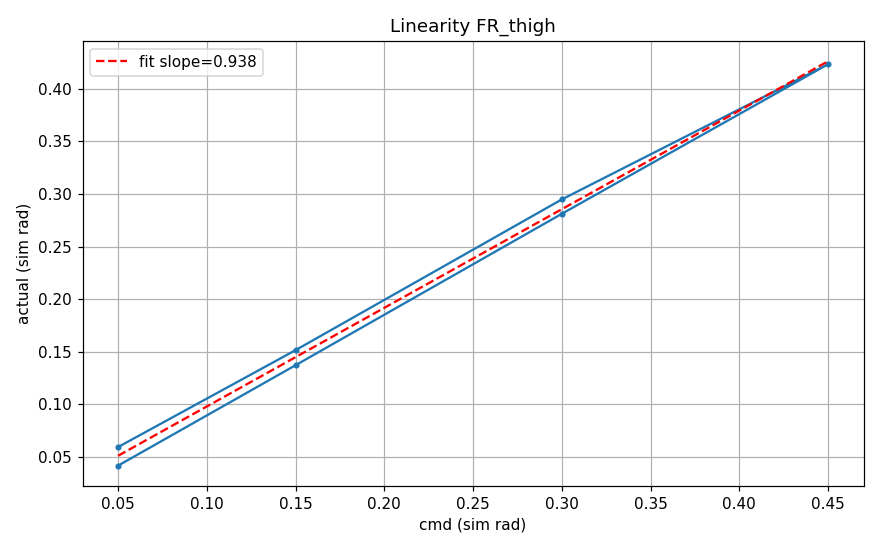

Values plotted in this chart, from the file beside it:
cmd, actual, ratio
0.05, 0.04162, 0.8324
0.15, 0.1371, 0.914
0.3, 0.2811, 0.9369
0.45, 0.4233, 0.9406
0.3, 0.2947, 0.9824
0.15, 0.1514, 1.01
0.05, 0.05931, 1.186
